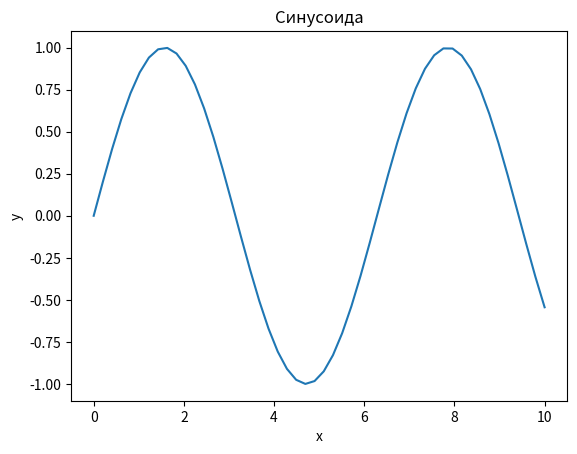

Generate this figure with matplotlib:
import matplotlib.pyplot as plt
import numpy as np

x = np.linspace(0, 10, 50)
y = np.sin(x)

plt.plot(x, y)
plt.xlabel('x')
plt.ylabel('y')
plt.title('Синусоида')
plt.show()